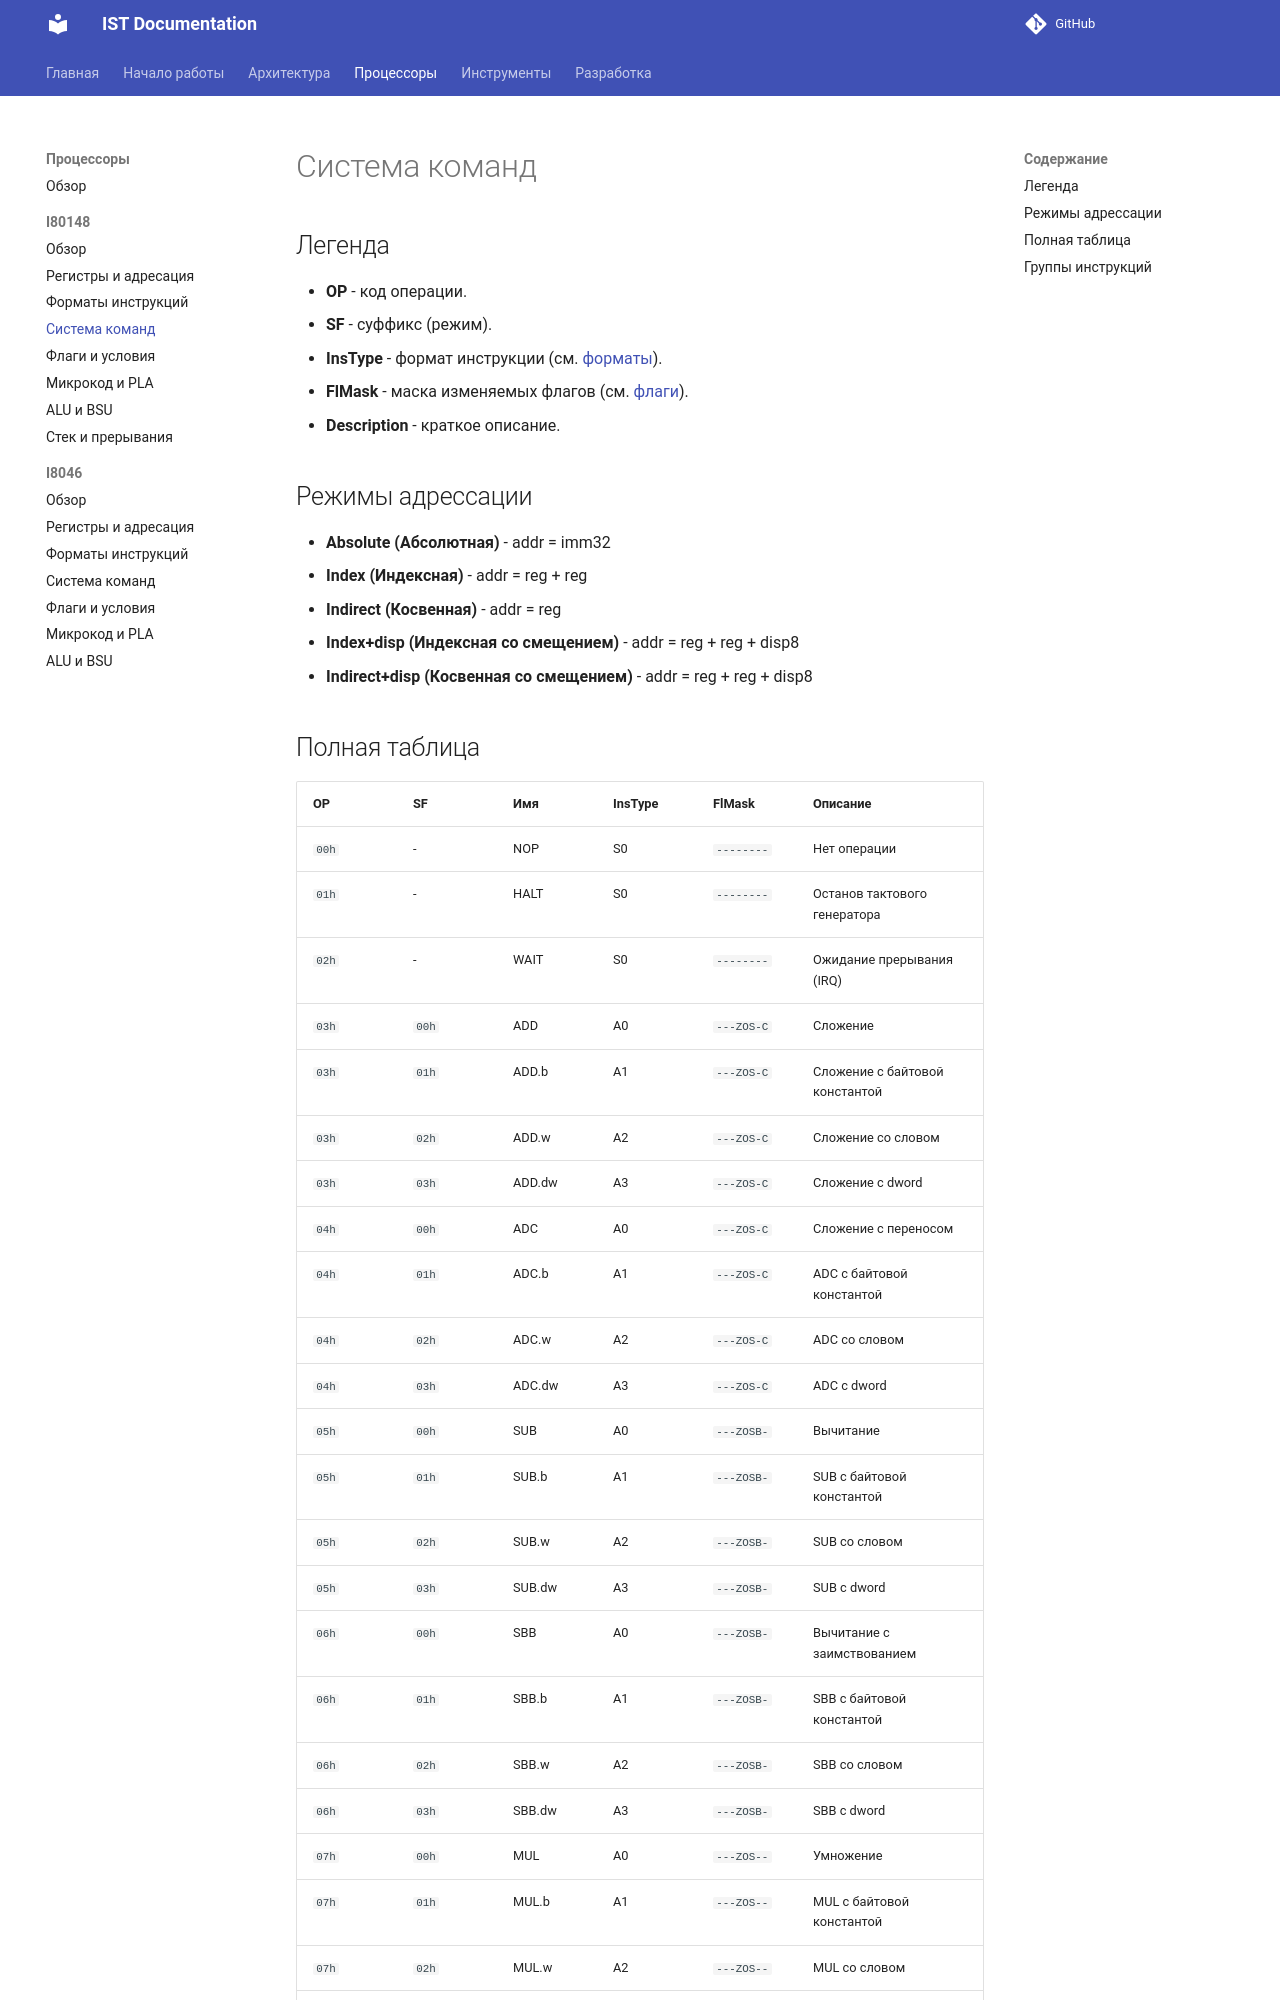

repository: TheCawa/IST · page: processors/i80148/instruction-set/index.html · generator: mkdocs

# Система команд

## Легенда

- **OP** - код операции.
- **SF** - суффикс (режим).
- **InsType** - формат инструкции (см. [форматы](instruction-formats.md)).
- **FlMask** - маска изменяемых флагов (см. [флаги](flags.md)).
- **Description** - краткое описание.

## Режимы адрессации

- **Absolute (Абсолютная)** - addr = imm32
- **Index (Индексная)** - addr = reg + reg
- **Indirect (Косвенная)** - addr = reg
- **Index+disp (Индексная со смещением)** - addr = reg + reg + disp8
- **Indirect+disp (Косвенная со смещением)** - addr = reg + reg + disp8
